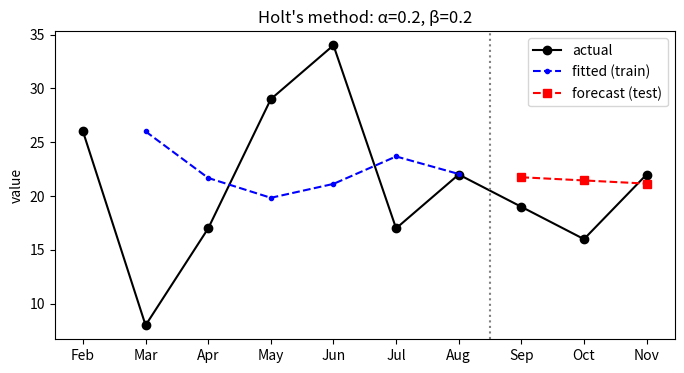

Recreate this plot in Python. (Note: this script raises an exception after producing the figure.)
import numpy as np
import pandas as pd
import matplotlib.pyplot as plt

plt.rcParams["figure.figsize"] = (8, 4)

months = ["Feb","Mar","Apr","May","Jun","Jul","Aug","Sep","Oct","Nov"]
actual = [26, 8, 17, 29, 34, 17, 22, 19, 16, 22]
df = pd.DataFrame({"month": months, "actual": actual}, index=range(1, 11))
df.index.name = "t"
df

alpha, beta = 0.2, 0.2
y = df["actual"].to_dict()          # {1:26, 2:8, ...}
train_end = 7                        # Aug is the last training month

L = {1: float(y[1])}                 # L_1 = y_1 = 26
T = {1: 0.0}                         # T_1 = 0
yhat = {}

for t in range(2, train_end + 1):
    yhat[t] = L[t-1] + T[t-1]                                   # forecast made last step
    L[t]    = alpha * y[t] + (1 - alpha) * (L[t-1] + T[t-1])    # level update
    T[t]    = beta  * (L[t] - L[t-1]) + (1 - beta) * T[t-1]     # trend update

table = pd.DataFrame({
    "actual":  [y[t] for t in range(1, train_end + 1)],
    "L":       [L[t] for t in range(1, train_end + 1)],
    "T":       [T[t] for t in range(1, train_end + 1)],
    "forecast":[np.nan] + [yhat[t] for t in range(2, train_end + 1)],
}, index=range(1, train_end + 1)).round(2)
table

test_preds = {7 + h: L[train_end] + h * T[train_end] for h in (1, 2, 3)}

test_df = pd.DataFrame({
    "month":   [months[t-1] for t in test_preds],
    "actual":  [y[t] for t in test_preds],
    "forecast":[round(v, 2) for v in test_preds.values()],
}, index=list(test_preds))
test_df

act  = test_df["actual"].to_numpy(dtype=float)
pred = np.array(list(test_preds.values()))
err  = act - pred
n    = len(act)

sse  = np.sum(err ** 2)
mse  = sse / n
rmse = np.sqrt(mse)
mape = np.mean(np.abs(err / act)) * 100

print(f"sum of squared errors = {sse:.2f}")
print(f"MSE  (SSE / n)        = {mse:.2f}")
print(f"RMSE                  = {rmse:.2f}")
print(f"MAPE                  = {mape:.2f}%")

all_fc = [np.nan] + [yhat[t] for t in range(2, train_end + 1)] + list(test_preds.values())

plt.plot(range(1, 11), actual, "ko-", label="actual")
plt.plot(range(1, 8), all_fc[:7], "b.--", label="fitted (train)")
plt.plot(range(8, 11), all_fc[7:], "rs--", label="forecast (test)")
plt.axvline(7.5, color="grey", ls=":")
plt.xticks(range(1, 11), months)
plt.ylabel("value"); plt.title("Holt's method: α=0.2, β=0.2")
plt.legend(); plt.show()

from statsmodels.tsa.holtwinters import Holt

train = np.array(actual[:7], dtype=float)

# Fixed alpha=beta=0.2 to match the by-hand example
fit = Holt(train, initialization_method="known",
           initial_level=train[0], initial_trend=0.0
          ).fit(smoothing_level=0.2, smoothing_trend=0.2, optimized=False)

print("3-step forecast:", np.round(fit.forecast(3), 2))   # ~ [21.74, 21.45, 21.15]
